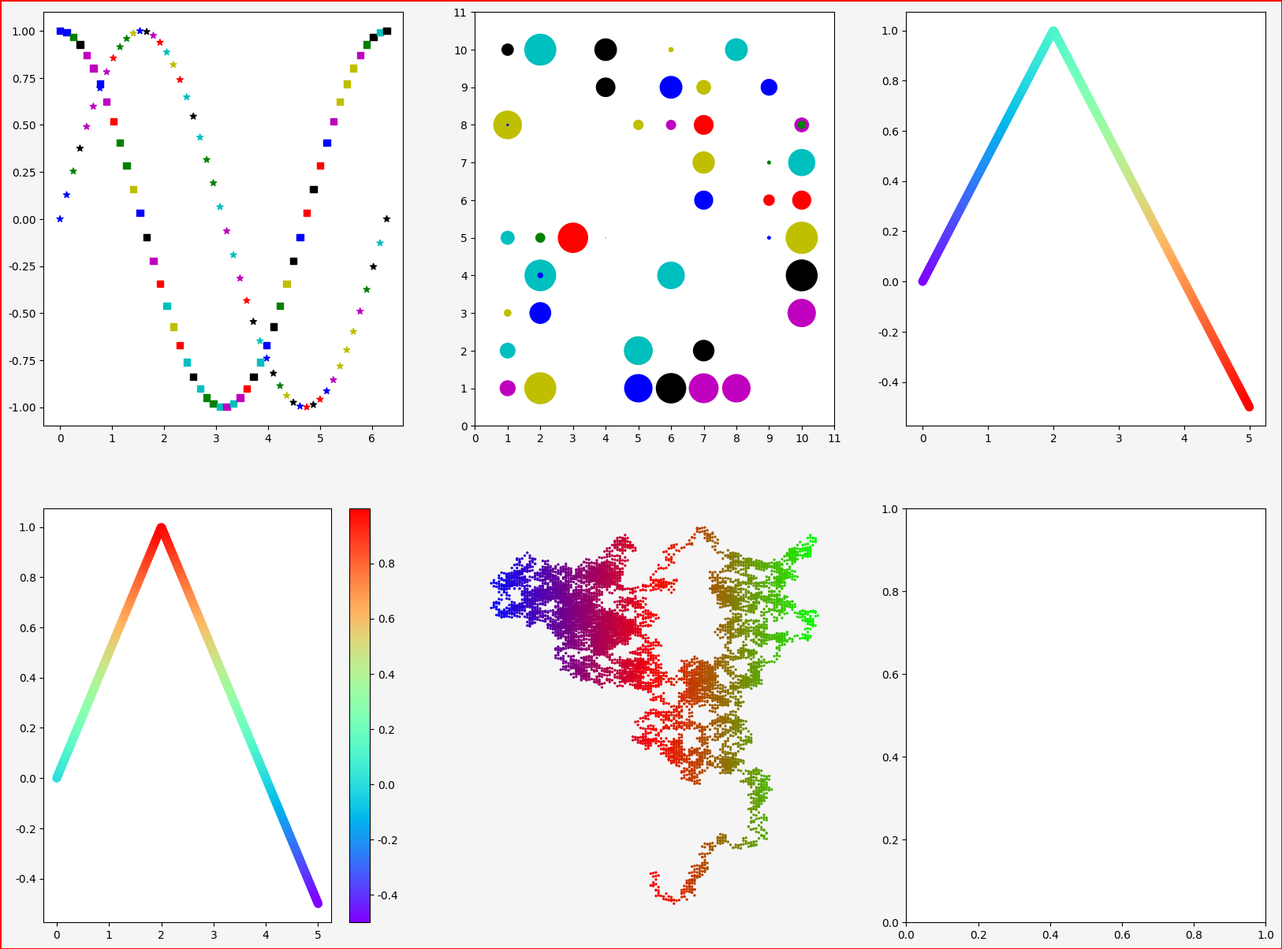

This figure's Python source:
# scatter 集合

import numpy as np
import matplotlib.pyplot as plt

font_filename = 'C:/_git/vcs/_1.data/______test_files1/_font/msch.ttf'
#設定中文字型及負號正確顯示
#設定中文字型檔
plt.rcParams["font.sans-serif"] = "Microsoft JhengHei" # 將字體換成 Microsoft JhengHei
#設定負號
plt.rcParams["axes.unicode_minus"] = False # 讓負號可正常顯示

print('------------------------------------------------------------')	#60個

#          編號                      圖像大小[英吋]     解析度    背景色                    邊框顏色                         邊框有無
plt.figure(num = 'scatter 集合 1', figsize = (20, 15), dpi = 84, facecolor = "whitesmoke", edgecolor = "r", linewidth = 1, frameon = True)

#第一張圖
plt.subplot(231)

N = 50                                      # 色彩數列的點數
colorused = ['b','c','g','k','m','r','y']   # 定義顏色
colors = []                                 # 建立色彩數列
for i in range(N):                          # 隨機設定顏色
    colors.append(np.random.choice(colorused))
x = np.linspace(0.0, 2*np.pi, N)            # 建立 50 個點
y1 = np.sin(x)
plt.scatter(x, y1, c=colors, marker='*')    # 繪製 sine
y2 = np.cos(x)
plt.scatter(x, y2, c=colors, marker='s')    # 繪製 cos

#第二張圖
plt.subplot(232)

N = 50                                      # 色彩數列的點數
colorused = ['b','c','g','k','m','r','y']   # 定義顏色
colors = []                                 # 建立色彩數列
for i in range(N):                     # 隨機設定顏色
    colors.append(np.random.choice(colorused))
x = np.random.randint(1,11,N)          # 建立 x
y = np.random.randint(1,11,N)          # 建立 y
size =  (30 * np.random.rand(N))**2    # 散點大小數列
plt.scatter(x, y, s=size, c=colors)         # 繪製散點
plt.xticks(np.arange(0,12,step=1.0))        # x 軸刻度
plt.yticks(np.arange(0,12,step=1.0))        # y 軸刻度

#第三張圖
plt.subplot(233)

x = np.linspace(0, 5, 500)                # 含500個元素的陣列
y = 1 - 0.5*np.abs(x-2)                   # y陣列的變化
plt.scatter(x,y,s=50,c=x,cmap='rainbow')  # 色彩隨 x 軸值變化

#第四張圖
plt.subplot(234)

x = np.linspace(0, 5, 500)                # 含500個元素的陣列
y = 1 - 0.5*np.abs(x-2)                   # y陣列的變化
plt.scatter(x,y,s=50,c=y,cmap='rainbow')  # 色彩隨 y 軸值變化
plt.colorbar()                            # 色彩條


#第五張圖
plt.subplot(235)

import random

def loc(index):
    #處理座標的移動
    x_mov = random.choice([-3, 3])          # 隨機x軸移動值
    xloc = x[index-1] + x_mov               # 計算x軸新位置
    y_mov = random.choice([-5, -1, 1, 5])   # 隨機y軸移動值
    yloc = y[index-1] + y_mov               # 計算y軸新位置
    x.append(xloc)                          # x軸新位置加入串列
    y.append(yloc)                          # y軸新位置加入串列
    
num = 10000                                 # 設定隨機點的數量
x = [0]                                     # 設定第一次執行x座標
y = [0]                                     # 設定第一次執行y座標

for i in range(1, num):                     # 建立點的座標
    loc(i)
t = x                                       # 色彩隨x軸變化
plt.scatter(x, y, s=2, c=t, cmap='brg')
plt.axis('off')                             # 隱藏座標


#第六張圖
plt.subplot(236)




plt.show()

print('------------------------------------------------------------')	#60個
